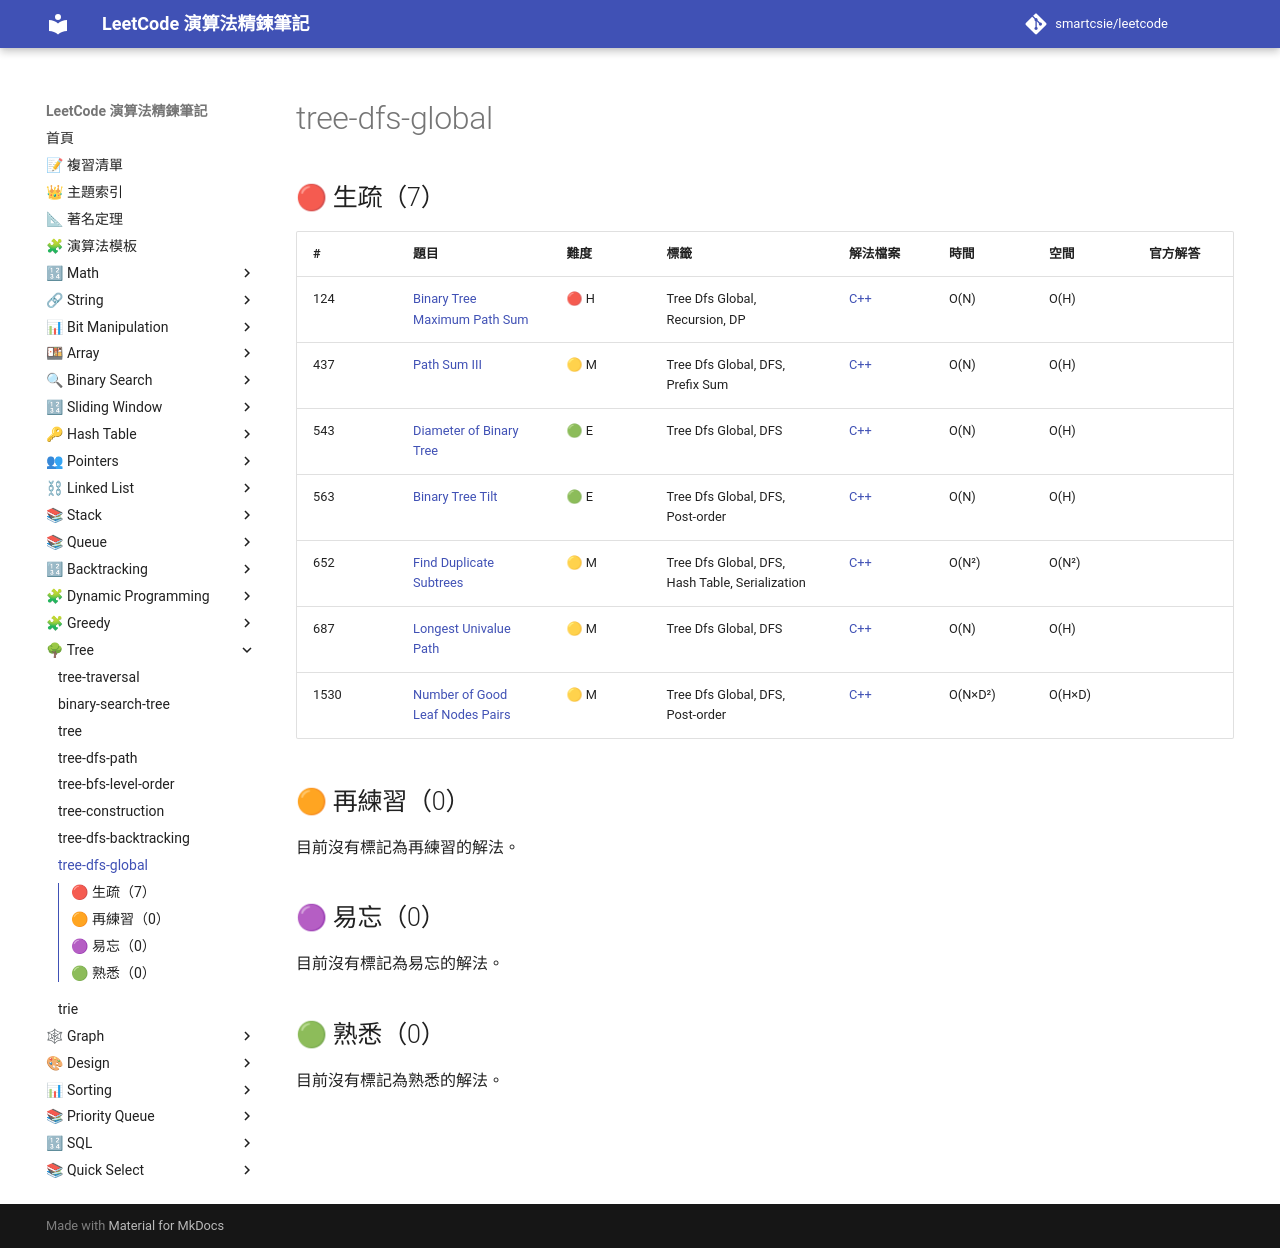

repository: smartcsie/leetcode · page: topics/tree-dfs-global/index.html · generator: mkdocs

# tree-dfs-global

## 🔴 生疏（7）

| # | 題目 | 難度 | 標籤 | 解法檔案 | 時間 | 空間 | 官方解答 |
| --- | --- | --- | --- | --- | --- | --- | --- |
| 124 | [Binary Tree Maximum Path Sum](https://leetcode.com/problems/binary-tree-maximum-path-sum) | 🔴 H | Tree Dfs Global, Recursion, DP | [C++](../problems/0124.md) | O(N) | O(H) |  |
| 437 | [Path Sum III](https://leetcode.com/problems/path-sum-iii/) | 🟡 M | Tree Dfs Global, DFS, Prefix Sum | [C++](../problems/0437.md) | O(N) | O(H) |  |
| 543 | [Diameter of Binary Tree](https://leetcode.com/problems/diameter-of-binary-tree/) | 🟢 E | Tree Dfs Global, DFS | [C++](../problems/0543.md) | O(N) | O(H) |  |
| 563 | [Binary Tree Tilt](https://leetcode.com/problems/binary-tree-tilt/) | 🟢 E | Tree Dfs Global, DFS, Post-order | [C++](../problems/0563.md) | O(N) | O(H) |  |
| 652 | [Find Duplicate Subtrees](https://leetcode.com/problems/find-duplicate-subtrees/) | 🟡 M | Tree Dfs Global, DFS, Hash Table, Serialization | [C++](../problems/0652.md) | O(N²) | O(N²) |  |
| 687 | [Longest Univalue Path](https://leetcode.com/problems/longest-univalue-path/) | 🟡 M | Tree Dfs Global, DFS | [C++](../problems/0687.md) | O(N) | O(H) |  |
| 1530 | [Number of Good Leaf Nodes Pairs](https://leetcode.com/problems/number-of-good-leaf-nodes-pairs/) | 🟡 M | Tree Dfs Global, DFS, Post-order | [C++](../problems/1530.md) | O(N×D²) | O(H×D) |  |

## 🟠 再練習（0）

目前沒有標記為再練習的解法。

## 🟣 易忘（0）

目前沒有標記為易忘的解法。

## 🟢 熟悉（0）

目前沒有標記為熟悉的解法。
